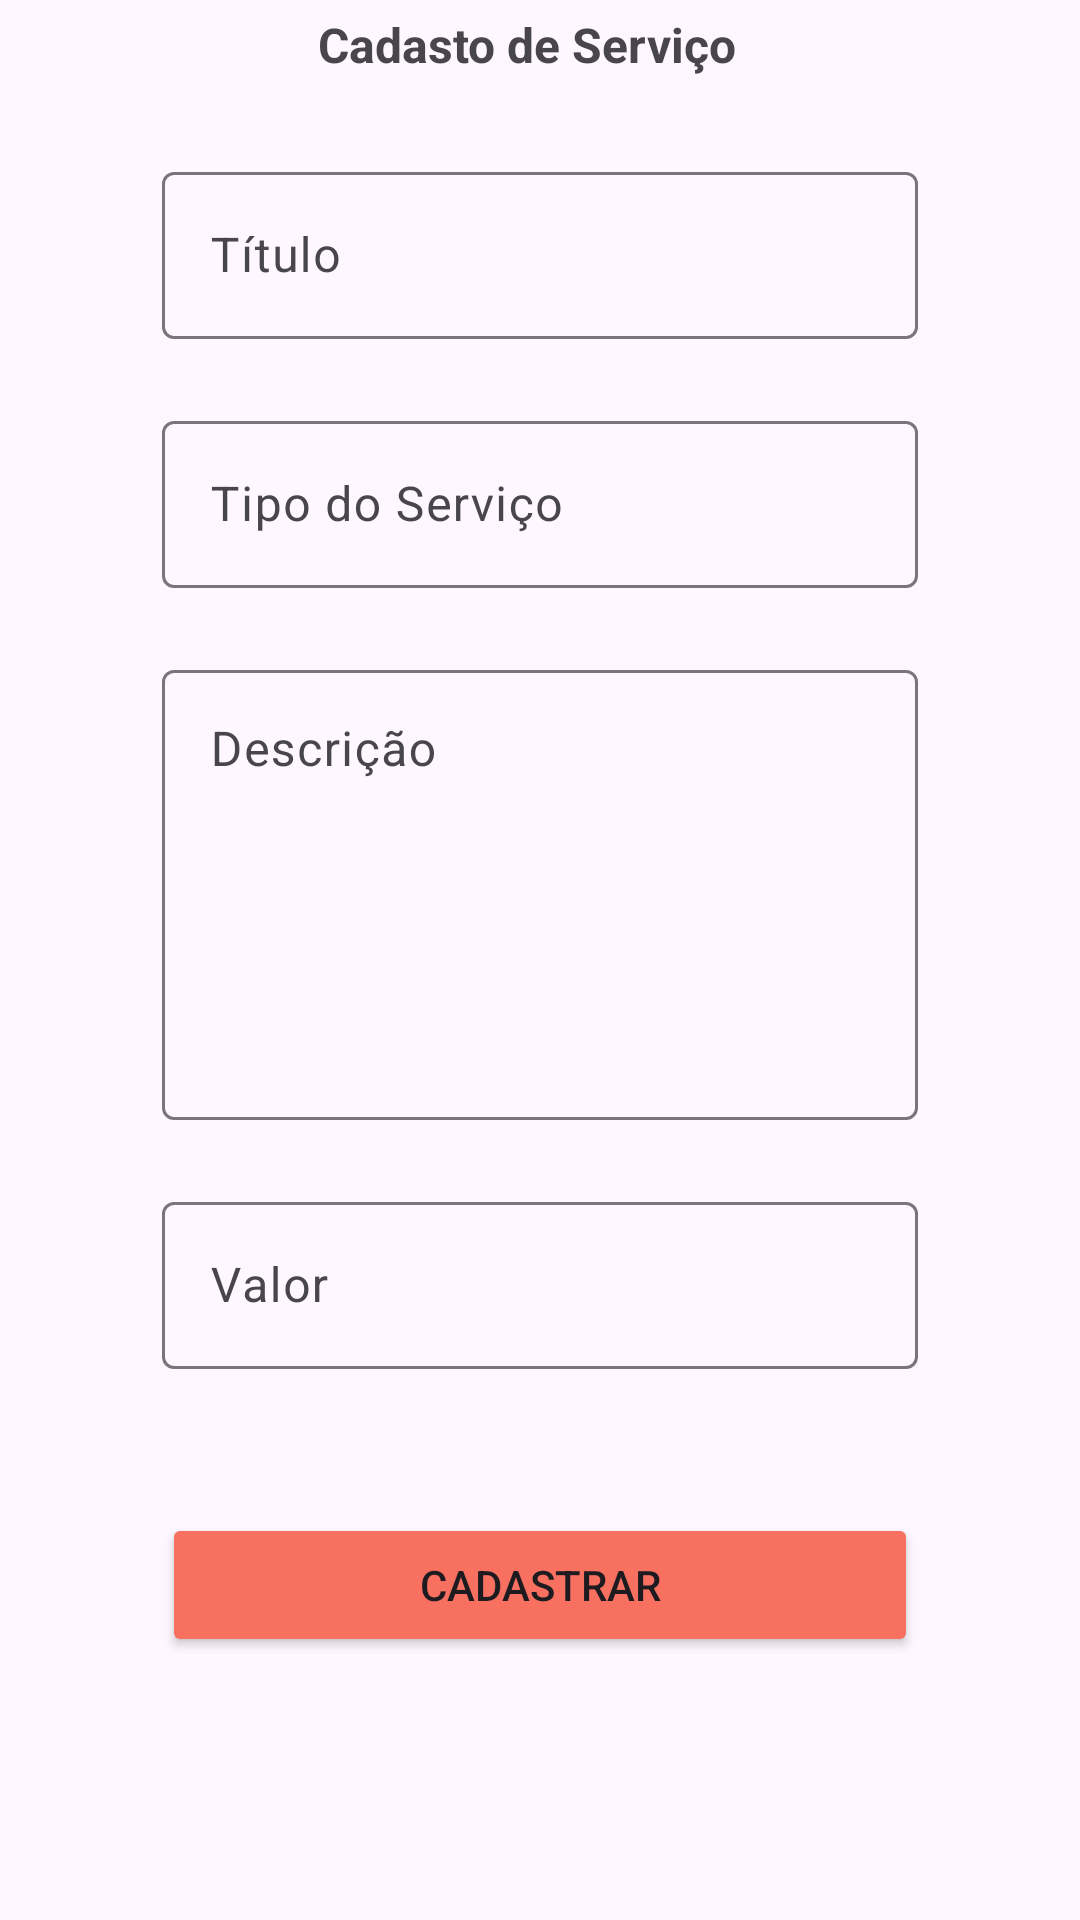

Write the Android layout XML for this screen, with the resource values it uses.
<!-- AndroidManifest.xml: application theme Theme.Teste2 -->
<!-- res/layout/activity_cadastro_servico.xml -->
<?xml version="1.0" encoding="utf-8"?>
<ScrollView xmlns:android="http://schemas.android.com/apk/res/android"
    xmlns:app="http://schemas.android.com/apk/res-auto"
    xmlns:tools="http://schemas.android.com/tools"
    android:layout_width="match_parent"
    android:layout_height="match_parent"
    tools:context=".CadastroActivity">

    <LinearLayout
        android:layout_width="match_parent"
        android:layout_height="match_parent"
        android:orientation="vertical">

        <LinearLayout
            android:layout_width="match_parent"
            android:layout_height="match_parent"
            android:orientation="horizontal">

            <ImageButton
                android:id="@+id/imgRetornarPrincipal"
                android:layout_width="wrap_content"
                android:layout_height="30dp"
                android:layout_weight="1"
                android:background="@android:color/transparent"
                app:srcCompat="@drawable/baseline_chevron_left_24" />

            <TextView
                android:id="@+id/txtTituloPagina"
                android:layout_width="132dp"
                android:layout_height="30dp"
                android:layout_weight="1"
                android:gravity="center"
                android:text="Cadasto de Serviço"
                android:textAlignment="center"
                android:textSize="16sp"
                android:textStyle="bold" />

            <ImageView
                android:id="@+id/imgLogo"
                android:layout_width="9dp"
                android:layout_height="30dp"
                android:layout_weight="1"
                tools:srcCompat="@drawable/group" />
        </LinearLayout>

        <LinearLayout
            android:layout_width="match_parent"
            android:layout_height="match_parent"
            android:layout_marginLeft="54dp"
            android:layout_marginRight="54dp"
            android:orientation="vertical">

            <com.google.android.material.textfield.TextInputLayout
                android:layout_width="match_parent"
                android:layout_height="wrap_content"
                android:layout_marginTop="22dp">

                <com.google.android.material.textfield.TextInputEditText
                    android:id="@+id/edt_titulo"
                    android:layout_width="match_parent"
                    android:layout_height="wrap_content"
                    android:hint="Título" />
            </com.google.android.material.textfield.TextInputLayout>

            <com.google.android.material.textfield.TextInputLayout
                android:layout_width="match_parent"
                android:layout_height="wrap_content"
                android:layout_marginTop="22dp">

                <com.google.android.material.textfield.TextInputEditText
                    android:id="@+id/edt_tipo_servico"
                    android:layout_width="match_parent"
                    android:layout_height="wrap_content"
                    android:hint="Tipo do Serviço" />
            </com.google.android.material.textfield.TextInputLayout>

            <com.google.android.material.textfield.TextInputLayout
                android:layout_width="match_parent"
                android:layout_height="wrap_content"
                android:layout_marginTop="22dp">

                <com.google.android.material.textfield.TextInputEditText
                    android:id="@+id/edt_descricao"
                    android:layout_width="match_parent"
                    android:layout_height="150dp"
                    android:gravity="start"
                    android:hint="Descrição" />
            </com.google.android.material.textfield.TextInputLayout>

            <com.google.android.material.textfield.TextInputLayout
                android:layout_width="match_parent"
                android:layout_height="match_parent"
                android:layout_marginTop="22dp">

                <com.google.android.material.textfield.TextInputEditText
                    android:id="@+id/edt_valor"
                    android:layout_width="match_parent"
                    android:layout_height="wrap_content"
                    android:hint="Valor" />
            </com.google.android.material.textfield.TextInputLayout>

            <Button
                android:id="@+id/btnCadastro"
                android:layout_width="match_parent"
                android:layout_height="48dp"
                android:layout_marginTop="48dp"
                android:backgroundTint="@color/orange"
                android:text="Cadastrar"
                app:cornerRadius="5dp" />

        </LinearLayout>

    </LinearLayout>
</ScrollView>
<!-- resources referenced by this layout -->
<resources>
  <color name="orange">#F87060</color>
  <!-- drawable group (drawable) -->
  <vector xmlns:android="http://schemas.android.com/apk/res/android"
      android:width="34dp"
      android:height="48dp"
      android:viewportWidth="34"
      android:viewportHeight="48">
    <path
        android:pathData="M13.926,1.852C12.172,3.606 11.953,6.236 11.953,23.556C11.953,42.738 12.063,43.286 14.474,45.588L16.995,48L19.407,45.479C21.38,43.396 21.818,41.642 21.818,35.613C21.818,29.913 21.49,28.269 20.174,28.269C19.078,28.269 18.53,30.023 18.311,35.175C17.872,44.602 15.79,43.286 15.79,33.421C15.79,25.638 15.79,25.529 18.859,25.2C23.024,24.652 22.805,21.692 18.53,21.692H15.132L15.461,13.142C15.899,2.729 17.872,1.961 18.311,12.046C18.53,17.746 18.968,19.5 20.174,19.5C21.49,19.5 21.818,17.856 21.818,12.046C21.818,6.017 21.38,4.044 19.626,2.181C16.886,-0.67 16.338,-0.67 13.926,1.852Z"
        android:fillColor="#000000"/>
    <path
        android:pathData="M4.828,11.388C0.663,16.321 0.114,17.856 0.005,23.665C-0.105,29.146 1.649,33.092 6.253,37.367L9.432,40.437L9.541,23.994C9.541,14.896 9.213,7.442 8.884,7.442C8.445,7.442 6.582,9.196 4.828,11.388ZM5.814,23.446C5.705,26.735 5.376,29.804 5.047,30.133C4.061,31.119 2.855,23.007 3.622,20.048C4.828,15.334 5.924,17.088 5.814,23.446Z"
        android:fillColor="#000000"/>
    <path
        android:pathData="M24.011,24.104V40.765L27.409,37.477C29.272,35.723 31.465,32.983 32.341,31.338C34.315,27.502 34.205,19.719 32.232,16.211C30.697,13.581 30.697,13.69 30.588,19.171C30.588,22.24 30.149,25.2 29.492,25.529C28.834,25.967 28.395,23.446 28.395,18.733C28.286,12.046 26.861,7.442 24.668,7.442C24.34,7.442 24.011,14.896 24.011,24.104Z"
        android:fillColor="#000000"/>
  </vector>
  <style name="Theme.Teste2" parent="Base.Theme.Teste2" />
  <style name="Base.Theme.Teste2" parent="Theme.Material3.DayNight.NoActionBar">
          
          
          <item name="colorPrimaryDark">@color/white</item>
          <item name="android:windowLightStatusBar">true</item>
          <item name="android:navigationBarColor">@color/white</item>
          <item name="android:colorAccent">@color/orange_dark</item>
      </style>
  <color name="white">#FFFFFFFF</color>
  <color name="orange_dark">#D15E51</color>
</resources>
